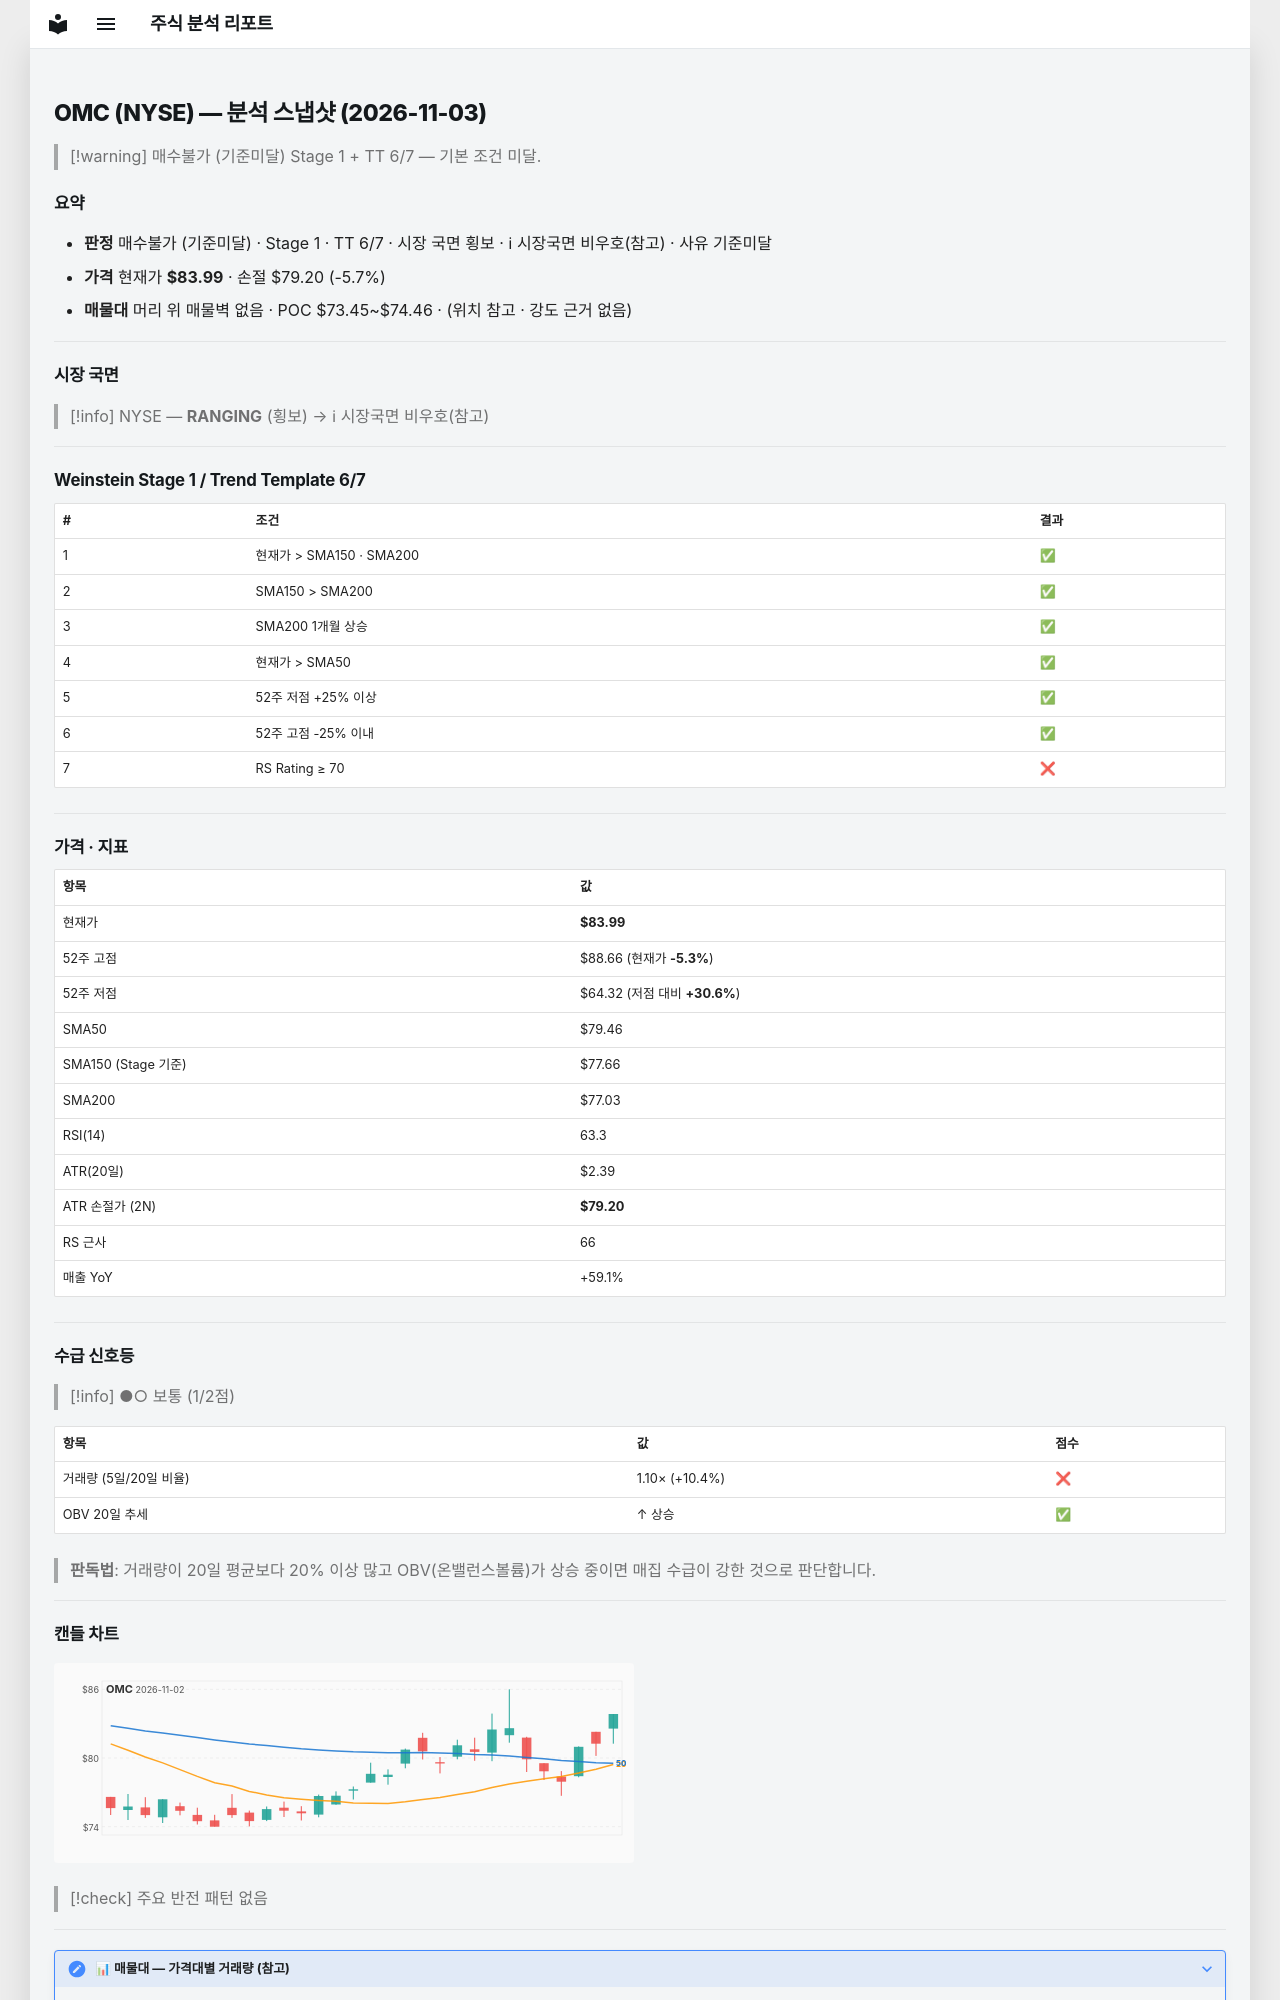

repository: soloandco/stock-reports · page: snapshots/OMC-2026-11-03/index.html · generator: mkdocs

---
type: analysis-snapshot
title: OMC 분석 스냅샷
ticker: OMC
market: NYSE
created: 2026-11-03
updated: 2026-11-03
bar-date: 2026-11-02
verdict: 매수불가
verdict-reason: 기준미달
real-rr: 0.98
sma50-gap-pct: 5.7
weekly-position: 저항대아래
weekly-overhead-price: 88.66
weekly-overhead-pct: 5.6
stage: 1
trend-template-score: 6
tt-max: 7
ma-set: sma-50-150-200
price: 83.98999786376953
stop-price: 79.20388583334463
market-regime: RANGING
supply-demand-score: 1/2
supply-demand-label: 보통
status: tracking
tags:
  - stock-agent
  - watchlist
  - OMC
  - analysis
related:
  - "[[analysis-template]]"
---

# OMC (NYSE) — 분석 스냅샷 (2026-11-03)

> [!warning] 매수불가 (기준미달)
> Stage 1 + TT 6/7 — 기본 조건 미달.

## 요약

- **판정** 매수불가 (기준미달) · Stage 1 · TT 6/7 · 시장 국면 횡보 · ℹ 시장국면 비우호(참고) · 사유 기준미달
- **가격** 현재가 **$83.99** · 손절 $79.20 (-5.7%)
- **매물대** 머리 위 매물벽 없음 · POC $73.45~$74.46 · (위치 참고 · 강도 근거 없음)

---

## 시장 국면

> [!info] NYSE — **RANGING** (횡보) → ℹ 시장국면 비우호(참고)

---

## Weinstein Stage 1 / Trend Template 6/7

| # | 조건 | 결과 |
|---|------|------|
| 1 | 현재가 > SMA150 · SMA200 | ✅ |
| 2 | SMA150 > SMA200 | ✅ |
| 3 | SMA200 1개월 상승 | ✅ |
| 4 | 현재가 > SMA50 | ✅ |
| 5 | 52주 저점 +25% 이상 | ✅ |
| 6 | 52주 고점 -25% 이내 | ✅ |
| 7 | RS Rating ≥ 70 | ❌ |

---

## 가격 · 지표

| 항목 | 값 |
|------|---|
| 현재가 | **$83.99** |
| 52주 고점 | $88.66 (현재가 **-5.3%**) |
| 52주 저점 | $64.32 (저점 대비 **+30.6%**) |
| SMA50 | $79.46 |
| SMA150 (Stage 기준) | $77.66 |
| SMA200 | $77.03 |
| RSI(14) | 63.3 |
| ATR(20일) | $2.39 |
| ATR 손절가 (2N) | **$79.20** |
| RS 근사 | 66 |
| 매출 YoY | +59.1% |

---
## 수급 신호등

> [!info] ●○ 보통 (1/2점)

| 항목 | 값 | 점수 |
|------|------|------|
| 거래량 (5일/20일 비율) | 1.10× (+10.4%) | ❌ |
| OBV 20일 추세 | ↑ 상승 | ✅ |

> **판독법**: 거래량이 20일 평균보다 20% 이상 많고 OBV(온밸런스볼륨)가 상승 중이면 매집 수급이 강한 것으로 판단합니다.

---
